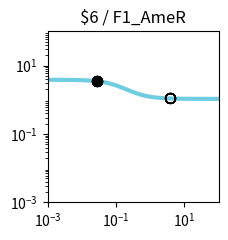

Generate this figure with matplotlib: (Note: this script raises an exception after producing the figure.)
import matplotlib.pyplot as plt
import matplotlib.ticker as ticker
import numpy as np

fig, ax = plt.subplots(figsize=(2.5,2.5))

plt.xlim(1.000000e-03, 1.000000e+02)
plt.ylim(1.000000e-03, 1.000000e+02)

x = np.array([1.000000e-03,1.122018e-03,1.258925e-03,1.412538e-03,1.584893e-03,1.778279e-03,1.995262e-03,2.238721e-03,2.511886e-03,2.818383e-03,3.162278e-03,3.548134e-03,3.981072e-03,4.466836e-03,5.011872e-03,5.623413e-03,6.309573e-03,7.079458e-03,7.943282e-03,8.912509e-03,1.000000e-02,1.122018e-02,1.258925e-02,1.412538e-02,1.584893e-02,1.778279e-02,1.995262e-02,2.238721e-02,2.511886e-02,2.818383e-02,3.162278e-02,3.548134e-02,3.981072e-02,4.466836e-02,5.011872e-02,5.623413e-02,6.309573e-02,7.079458e-02,7.943282e-02,8.912509e-02,1.000000e-01,1.122018e-01,1.258925e-01,1.412538e-01,1.584893e-01,1.778279e-01,1.995262e-01,2.238721e-01,2.511886e-01,2.818383e-01,3.162278e-01,3.548134e-01,3.981072e-01,4.466836e-01,5.011872e-01,5.623413e-01,6.309573e-01,7.079458e-01,7.943282e-01,8.912509e-01,1.000000e+00,1.122018e+00,1.258925e+00,1.412538e+00,1.584893e+00,1.778279e+00,1.995262e+00,2.238721e+00,2.511886e+00,2.818383e+00,3.162278e+00,3.548134e+00,3.981072e+00,4.466836e+00,5.011872e+00,5.623413e+00,6.309573e+00,7.079458e+00,7.943282e+00,8.912509e+00,1.000000e+01,1.122018e+01,1.258925e+01,1.412538e+01,1.584893e+01,1.778279e+01,1.995262e+01,2.238721e+01,2.511886e+01,2.818383e+01,3.162278e+01,3.548134e+01,3.981072e+01,4.466836e+01,5.011872e+01,5.623413e+01,6.309573e+01,7.079458e+01,7.943282e+01,8.912509e+01,1.000000e+02,])
y = np.array([3.829780e+00,3.828935e+00,3.827954e+00,3.826814e+00,3.825490e+00,3.823953e+00,3.822169e+00,3.820098e+00,3.817695e+00,3.814908e+00,3.811676e+00,3.807928e+00,3.803585e+00,3.798555e+00,3.792732e+00,3.785995e+00,3.778207e+00,3.769210e+00,3.758829e+00,3.746863e+00,3.733088e+00,3.717254e+00,3.699085e+00,3.678278e+00,3.654504e+00,3.627409e+00,3.596620e+00,3.561751e+00,3.522410e+00,3.478213e+00,3.428798e+00,3.373844e+00,3.313093e+00,3.246375e+00,3.173632e+00,3.094942e+00,3.010541e+00,2.920839e+00,2.826423e+00,2.728057e+00,2.626661e+00,2.523279e+00,2.419047e+00,2.315136e+00,2.212701e+00,2.112836e+00,2.016521e+00,1.924593e+00,1.837722e+00,1.756398e+00,1.680933e+00,1.611477e+00,1.548030e+00,1.490469e+00,1.438573e+00,1.392048e+00,1.350547e+00,1.313695e+00,1.281101e+00,1.252374e+00,1.227136e+00,1.205023e+00,1.185695e+00,1.168836e+00,1.154158e+00,1.141399e+00,1.130324e+00,1.120721e+00,1.112405e+00,1.105208e+00,1.098986e+00,1.093609e+00,1.088966e+00,1.084959e+00,1.081502e+00,1.078520e+00,1.075949e+00,1.073734e+00,1.071825e+00,1.070180e+00,1.068763e+00,1.067543e+00,1.066493e+00,1.065588e+00,1.064809e+00,1.064139e+00,1.063562e+00,1.063065e+00,1.062638e+00,1.062270e+00,1.061953e+00,1.061681e+00,1.061446e+00,1.061244e+00,1.061071e+00,1.060921e+00,1.060793e+00,1.060682e+00,1.060587e+00,1.060505e+00,1.060434e+00,])
c = "#6fcde1"

hi_x = np.array([2.780000e-02,2.780000e-02,2.780000e-02,2.780000e-02,2.780000e-02,2.780000e-02,2.780000e-02,2.780000e-02,])
hi_y = np.array([3.483744e+00,3.483744e+00,3.483744e+00,3.483744e+00,3.483744e+00,3.483744e+00,3.483744e+00,3.483744e+00,])
lo_x = np.array([3.923900e+00,3.923900e+00,3.923900e+00,3.923900e+00,3.923900e+00,3.923900e+00,3.923900e+00,3.923900e+00,])
lo_y = np.array([1.089513e+00,1.089513e+00,1.089513e+00,1.089513e+00,1.089513e+00,1.089513e+00,1.089513e+00,1.089513e+00,])

plt.loglog(x,y,lw=3,color=c)
plt.scatter(hi_x,hi_y,marker='o',s=50,color='black',zorder=10)
plt.scatter(lo_x,lo_y,marker='o',s=50,edgecolors='black',color='none',zorder=10)

plt.title("$6 / F1_AmeR")

ax.xaxis.set_major_locator(ticker.LogLocator(numticks=3))
ax.yaxis.set_major_locator(ticker.LogLocator(numticks=3))

ax.set_aspect('equal')
plt.tight_layout()

plt.savefig("/home/<user>/output/response_plot_$6_F1_AmeR.png", bbox_inches='tight')
